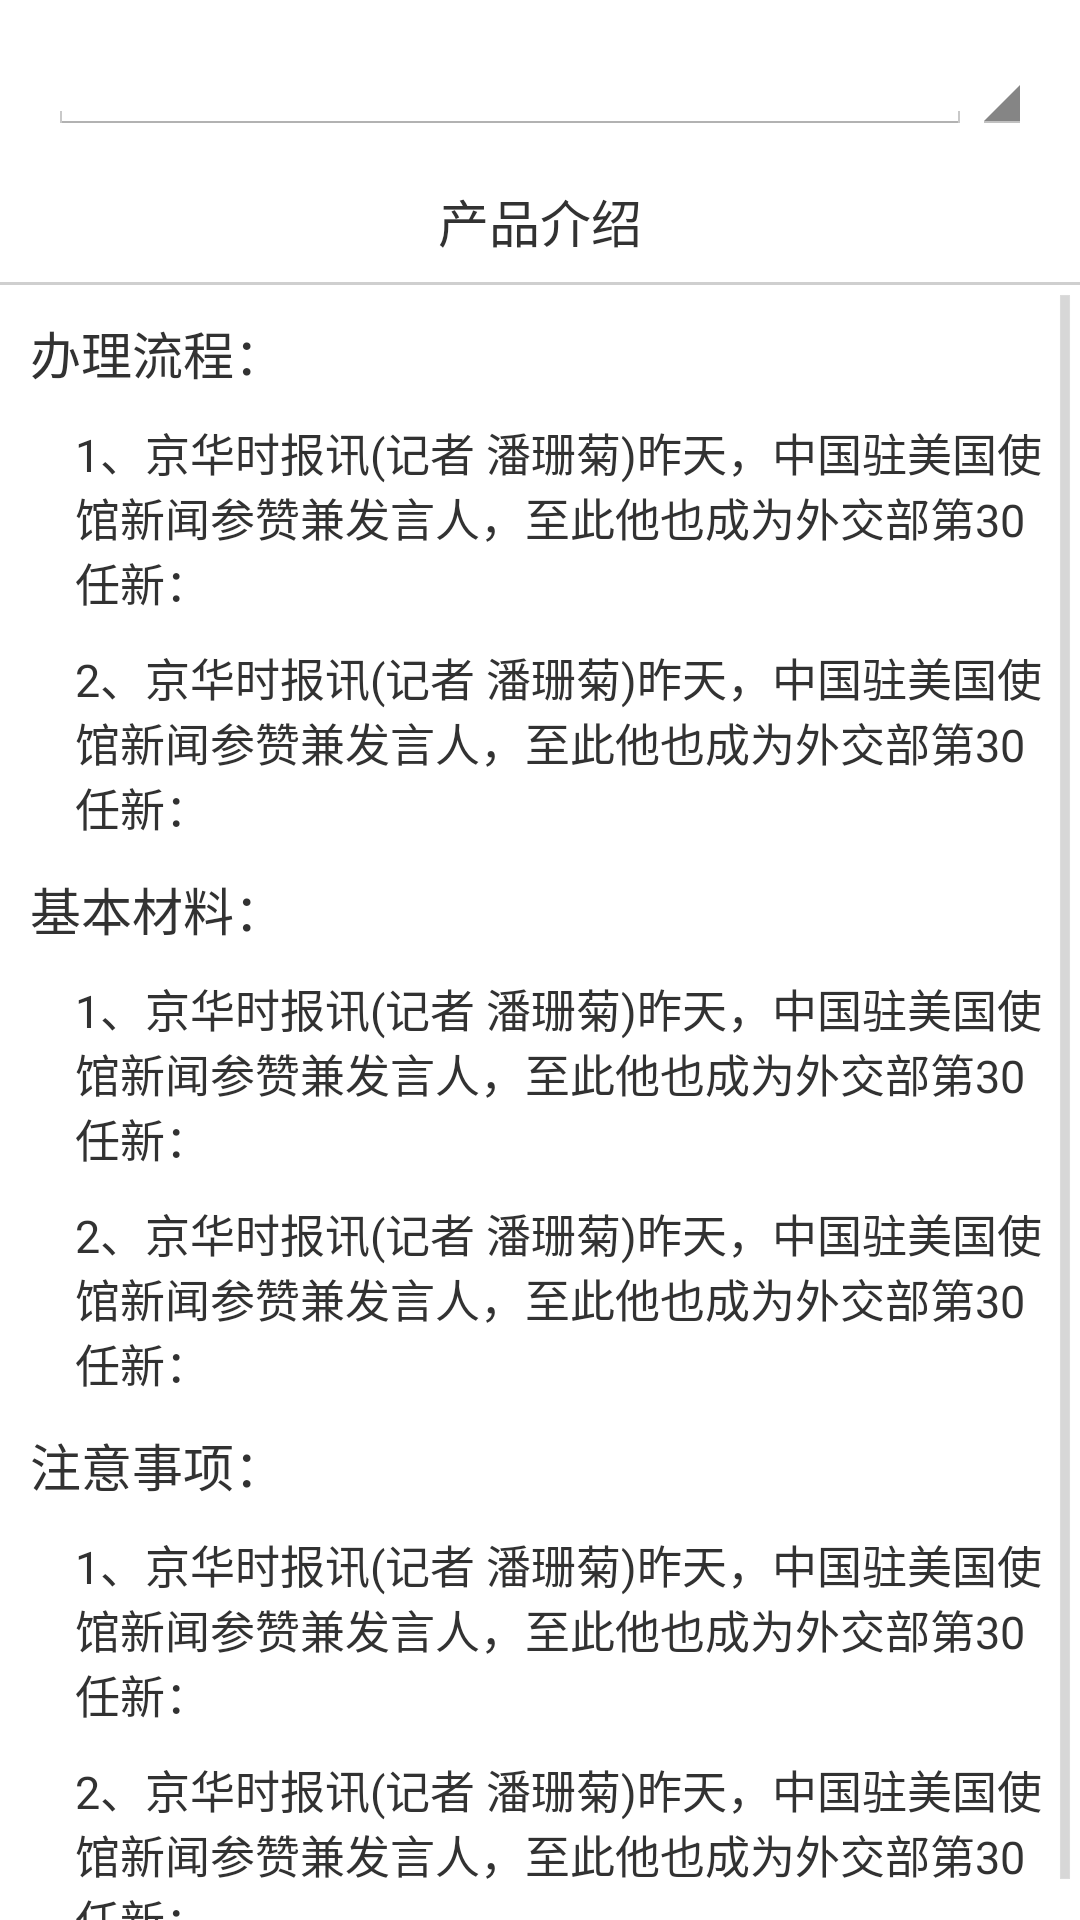

Android layout source for this screen:
<!-- AndroidManifest.xml: application theme AppTheme -->
<!-- res/layout/fragment_fa_piao2.xml -->
<LinearLayout xmlns:android="http://schemas.android.com/apk/res/android"
    xmlns:tools="http://schemas.android.com/tools"
    android:layout_width="match_parent"
    android:layout_height="match_parent"
    android:background="@android:color/white"
    android:orientation="vertical"
    tools:context="com.xht.android.companyhelp.FaPiao2Fragment">

    <LinearLayout
        android:layout_width="match_parent"
        android:layout_height="45dp"
        android:background="@android:color/white">

        <EditText android:id="@+id/jia_c_et_x"
            android:layout_width="0dp"
            android:layout_height="match_parent"
            android:layout_weight="1"
            android:drawableLeft="@mipmap/new_company"
            android:layout_marginLeft="16dp"
            android:singleLine="true"
            android:textSize="15sp"
            android:maxLength="15"/>
        <Spinner
            android:layout_width="20dp"
            android:layout_height="wrap_content"
            android:layout_marginRight="16dp"
            android:id="@+id/jia_c_et"
            android:layout_gravity="bottom">
        </Spinner>
    </LinearLayout>

    <TextView
        android:layout_width="match_parent"
        android:layout_height="wrap_content"
        android:text="@string/changping"
        android:layout_marginTop="16dp"
        android:background="@android:color/white"
        android:gravity="center_horizontal"
        android:layout_marginBottom="8dp"
        android:textSize="17sp"
        android:id="@+id/textView6" />

    <View
        android:layout_width="match_parent"
        android:layout_height="1dp"
        android:background="#bfbfbfbf" />
    <ScrollView
        android:layout_width="match_parent"
        android:layout_height="0dp"
        android:background="@android:color/white"
        android:layout_weight="1">

        <LinearLayout
            android:layout_width="match_parent"
            android:layout_height="wrap_content"
            android:layout_marginLeft="10dp"
            android:orientation="vertical">

            <LinearLayout
                android:layout_width="match_parent"
                android:layout_height="wrap_content"
                android:orientation="vertical">

                <TextView
                    android:layout_width="match_parent"
                    android:layout_height="wrap_content"
                    android:layout_marginTop="10dp"
                    android:text="@string/banli"
                    android:textSize="17sp" />

                <TextView
                    android:layout_width="match_parent"
                    android:layout_height="wrap_content"
                    android:layout_marginLeft="15dp"
                    android:layout_marginRight="10dp"
                    android:layout_marginTop="10dp"
                    android:text="@string/banli_fapiao_1"
                    android:textSize="15sp" />

                <TextView
                    android:layout_width="match_parent"
                    android:layout_height="wrap_content"
                    android:layout_marginLeft="15dp"
                    android:layout_marginRight="10dp"
                    android:layout_marginTop="10dp"
                    android:text="@string/banli_fapiao_2"
                    android:textSize="15sp" />
            </LinearLayout>

            <View
                android:layout_width="match_parent"
                android:layout_height="0.1dp"
                android:background="@color/colorGray2"
                />

            <LinearLayout
                android:layout_width="match_parent"
                android:layout_height="wrap_content"
                android:orientation="vertical">

                <TextView
                    android:layout_width="match_parent"
                    android:layout_height="wrap_content"
                    android:layout_marginTop="10dp"
                    android:text="@string/cailiao"
                    android:textSize="17sp" />

                <TextView
                    android:layout_width="match_parent"
                    android:layout_height="wrap_content"
                    android:layout_marginLeft="15dp"
                    android:layout_marginRight="10dp"
                    android:layout_marginTop="10dp"
                    android:text="@string/cailiao_fapiao_1"
                    android:textSize="15sp" />

                <TextView
                    android:layout_width="match_parent"
                    android:layout_height="wrap_content"
                    android:layout_marginLeft="15dp"
                    android:layout_marginRight="10dp"
                    android:layout_marginTop="10dp"
                    android:text="@string/cailiao_fapiao_2"
                    android:textSize="15sp" />
            </LinearLayout>

            <View
                android:layout_width="match_parent"
                android:layout_height="0.1dp"
                android:background="@color/colorGray2"
                />

            <LinearLayout
                android:layout_width="match_parent"
                android:layout_height="wrap_content"
                android:orientation="vertical">

                <TextView
                    android:layout_width="match_parent"
                    android:layout_height="wrap_content"
                    android:layout_marginTop="10dp"
                    android:text="@string/zhuyishi"
                    android:textSize="17sp" />

                <TextView
                    android:layout_width="match_parent"
                    android:layout_height="wrap_content"
                    android:layout_marginLeft="15dp"
                    android:layout_marginRight="10dp"
                    android:layout_marginTop="10dp"
                    android:text="@string/zhuyi_fapiao_1"
                    android:textSize="15sp" />

                <TextView
                    android:layout_width="match_parent"
                    android:layout_height="wrap_content"
                    android:layout_marginLeft="15dp"
                    android:layout_marginRight="10dp"
                    android:layout_marginTop="10dp"
                    android:text="@string/zhuyi_fapiao_2"
                    android:textSize="15sp" />
            </LinearLayout>

        </LinearLayout>
    </ScrollView>

</LinearLayout>
<!-- resources referenced by this layout -->
<resources>
  <string name="banli">办理流程：</string>
  <string name="banli_fapiao_1">1、京华时报讯(记者 潘珊菊)昨天，中国驻美国使馆新闻参赞兼发言人，至此他也成为外交部第30任新：</string>
  <string name="banli_fapiao_2">2、京华时报讯(记者 潘珊菊)昨天，中国驻美国使馆新闻参赞兼发言人，至此他也成为外交部第30任新：</string>
  <string name="cailiao">基本材料：</string>
  <string name="cailiao_fapiao_1">1、京华时报讯(记者 潘珊菊)昨天，中国驻美国使馆新闻参赞兼发言人，至此他也成为外交部第30任新：</string>
  <string name="cailiao_fapiao_2">2、京华时报讯(记者 潘珊菊)昨天，中国驻美国使馆新闻参赞兼发言人，至此他也成为外交部第30任新：</string>
  <string name="changping">产品介绍</string>
  <string name="zhuyi_fapiao_1">1、京华时报讯(记者 潘珊菊)昨天，中国驻美国使馆新闻参赞兼发言人，至此他也成为外交部第30任新：</string>
  <string name="zhuyi_fapiao_2">2、京华时报讯(记者 潘珊菊)昨天，中国驻美国使馆新闻参赞兼发言人，至此他也成为外交部第30任新：</string>
  <string name="zhuyishi">注意事项：</string>
  <style name="AppTheme" parent="AppBaseTheme">
  
  
      </style>
  <style name="AppBaseTheme" parent="android:Theme.Holo.Light.DarkActionBar">
          
          <item name="android:homeAsUpIndicator">@mipmap/home_as_up</item>
          <item name="android:actionBarStyle">@style/MyActionBarStyle</item>
      </style>
  <style name="MyActionBarStyle" parent="@android:style/Widget.Holo.Light.ActionBar">
          
          <item name="android:background">@android:color/white</item>
          
      </style>
</resources>
